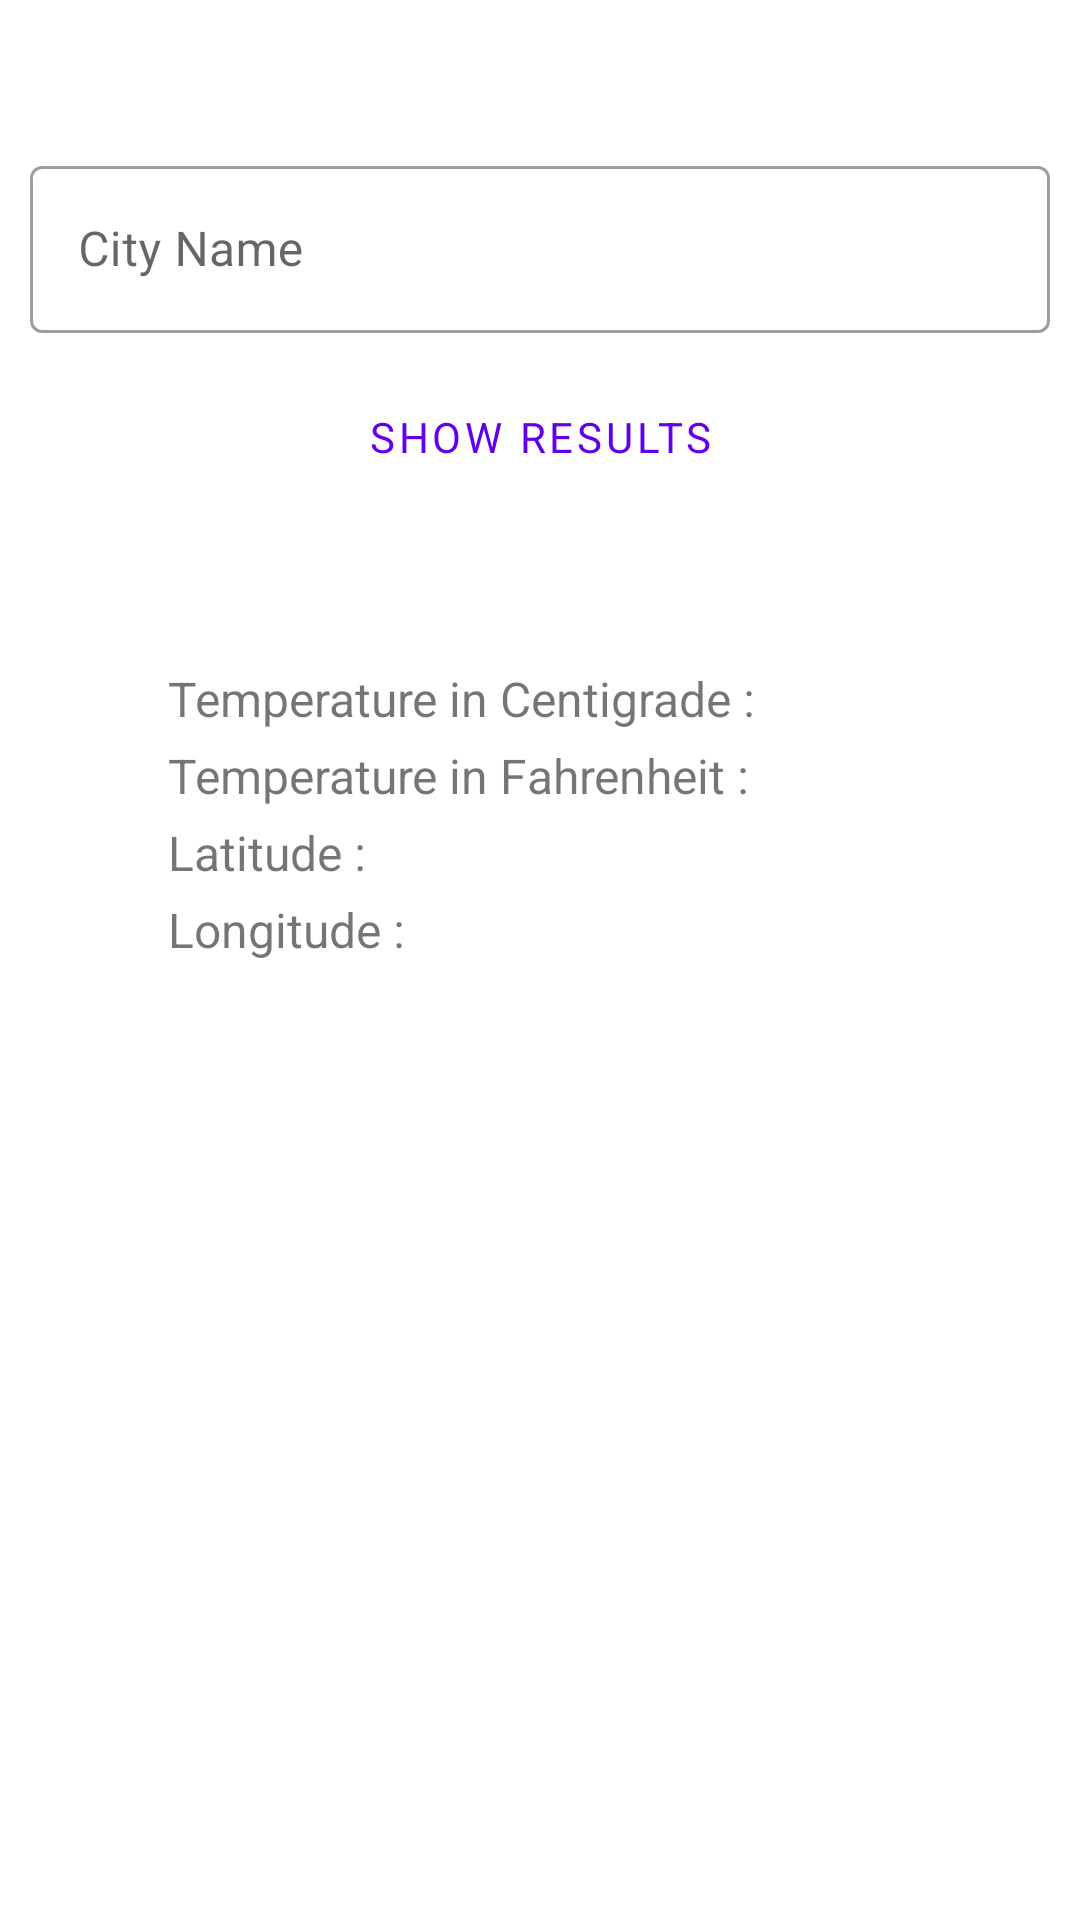

Write the Android layout XML for this screen, with the resource values it uses.
<!-- AndroidManifest.xml: application theme Theme.WeatherApp -->
<!-- res/layout/activity_today_weather.xml -->
<?xml version="1.0" encoding="utf-8"?>
<androidx.constraintlayout.widget.ConstraintLayout xmlns:android="http://schemas.android.com/apk/res/android"
    xmlns:app="http://schemas.android.com/apk/res-auto"
    xmlns:tools="http://schemas.android.com/tools"
    android:layout_width="match_parent"
    android:layout_height="match_parent"
    tools:context=".ui.todayweather.TodayWeatherActivity">

    <com.google.android.material.textfield.TextInputLayout
        android:id="@+id/city_name"
        style="@style/Widget.MaterialComponents.TextInputLayout.OutlinedBox"
        android:layout_width="match_parent"
        android:layout_height="wrap_content"
        android:layout_marginStart="10dp"
        android:layout_marginLeft="10dp"
        android:layout_marginTop="50dp"
        android:layout_marginEnd="10dp"
        android:layout_marginRight="10dp"
        android:hint="@string/city_name"
        app:layout_constraintLeft_toLeftOf="parent"
        app:layout_constraintRight_toRightOf="parent"
        app:layout_constraintTop_toTopOf="parent">

        <com.google.android.material.textfield.TextInputEditText
            android:layout_width="match_parent"
            android:layout_height="wrap_content"
            android:inputType="textPersonName"
            android:maxLength="50" />

    </com.google.android.material.textfield.TextInputLayout>

    <Button
        android:id="@+id/btn_show_result"
        style="?attr/materialButtonOutlinedStyle"
        android:layout_width="wrap_content"
        android:layout_height="wrap_content"
        android:layout_margin="10dp"
        android:padding="15dp"
        android:text="@string/show_results"
        app:layout_constraintLeft_toLeftOf="parent"
        app:layout_constraintRight_toRightOf="parent"
        app:layout_constraintTop_toBottomOf="@+id/city_name" />

    <LinearLayout
        android:id="@+id/weatherInfoLayout"
        android:layout_width="match_parent"
        android:layout_height="wrap_content"
        android:layout_marginStart="45dp"
        android:layout_marginLeft="45dp"
        android:layout_marginTop="45dp"
        android:gravity="start"
        android:orientation="vertical"
        android:padding="5dp"
        app:layout_constraintEnd_toEndOf="parent"
        app:layout_constraintLeft_toLeftOf="parent"
        app:layout_constraintRight_toRightOf="parent"
        app:layout_constraintTop_toBottomOf="@+id/btn_show_result">

        <TextView
            android:id="@+id/temp_celsius"
            android:layout_width="wrap_content"
            android:layout_height="wrap_content"
            android:layout_margin="2dp"
            android:text=" Temperature in Centigrade : "
            android:textSize="16sp" />

        <TextView
            android:id="@+id/temp_Fahrenheit"
            android:layout_width="wrap_content"
            android:layout_height="wrap_content"
            android:layout_margin="2dp"
            android:text=" Temperature in Fahrenheit : "
            android:textSize="16sp" />

        <TextView
            android:id="@+id/latitude"
            android:layout_width="wrap_content"
            android:layout_height="wrap_content"
            android:layout_margin="2dp"
            android:text=" Latitude : "
            android:textSize="16sp" />

        <TextView
            android:id="@+id/longitude"
            android:layout_width="wrap_content"
            android:layout_height="wrap_content"
            android:layout_margin="2dp"
            android:text=" Longitude : "
            android:textSize="16sp" />
    </LinearLayout>


    <ProgressBar
        android:id="@+id/progress_bar_weather"
        android:layout_width="wrap_content"
        android:layout_height="wrap_content"
        android:layout_marginTop="356dp"
        android:visibility="gone"
        app:layout_constraintLeft_toLeftOf="parent"
        app:layout_constraintRight_toRightOf="parent"
        app:layout_constraintTop_toBottomOf="@+id/weatherInfoLayout"
        app:layout_constraintBottom_toBottomOf="parent"
        app:layout_constraintTop_toTopOf="parent" />

    <TextView
        android:id="@+id/error_text"
        android:layout_width="wrap_content"
        android:layout_height="wrap_content"
        android:layout_margin="10dp"
        android:textColor="@color/red"
        android:textSize="16sp"
        android:visibility="visible"
        app:layout_constraintLeft_toLeftOf="parent"
        app:layout_constraintRight_toRightOf="parent"
        app:layout_constraintTop_toBottomOf="@+id/weatherInfoLayout" />

</androidx.constraintlayout.widget.ConstraintLayout>
<!-- resources referenced by this layout -->
<resources>
  <color name="red">#ff0000</color>
  <string name="city_name">City Name</string>
  <string name="show_results">Show Results</string>
  <style name="Theme.WeatherApp" parent="Theme.MaterialComponents.DayNight.DarkActionBar">
          <item name="fontFamily">@font/latoregular</item>
          
          <item name="colorPrimary">@color/purple_500</item>
          <item name="colorPrimaryVariant">@color/purple_700</item>
          <item name="colorOnPrimary">@color/white</item>
          
          <item name="colorSecondary">@color/teal_200</item>
          <item name="colorSecondaryVariant">@color/teal_700</item>
          <item name="colorOnSecondary">@color/black</item>
          
          <item name="android:statusBarColor" tools:targetApi="l">?attr/colorPrimaryVariant</item>
          
      </style>
  <color name="purple_500">#FF6200EE</color>
  <color name="purple_700">#FF3700B3</color>
  <color name="white">#FFFFFFFF</color>
  <color name="teal_200">#FF000000</color>
  <color name="teal_700">#FF018786</color>
  <color name="black">#FF000000</color>
</resources>
